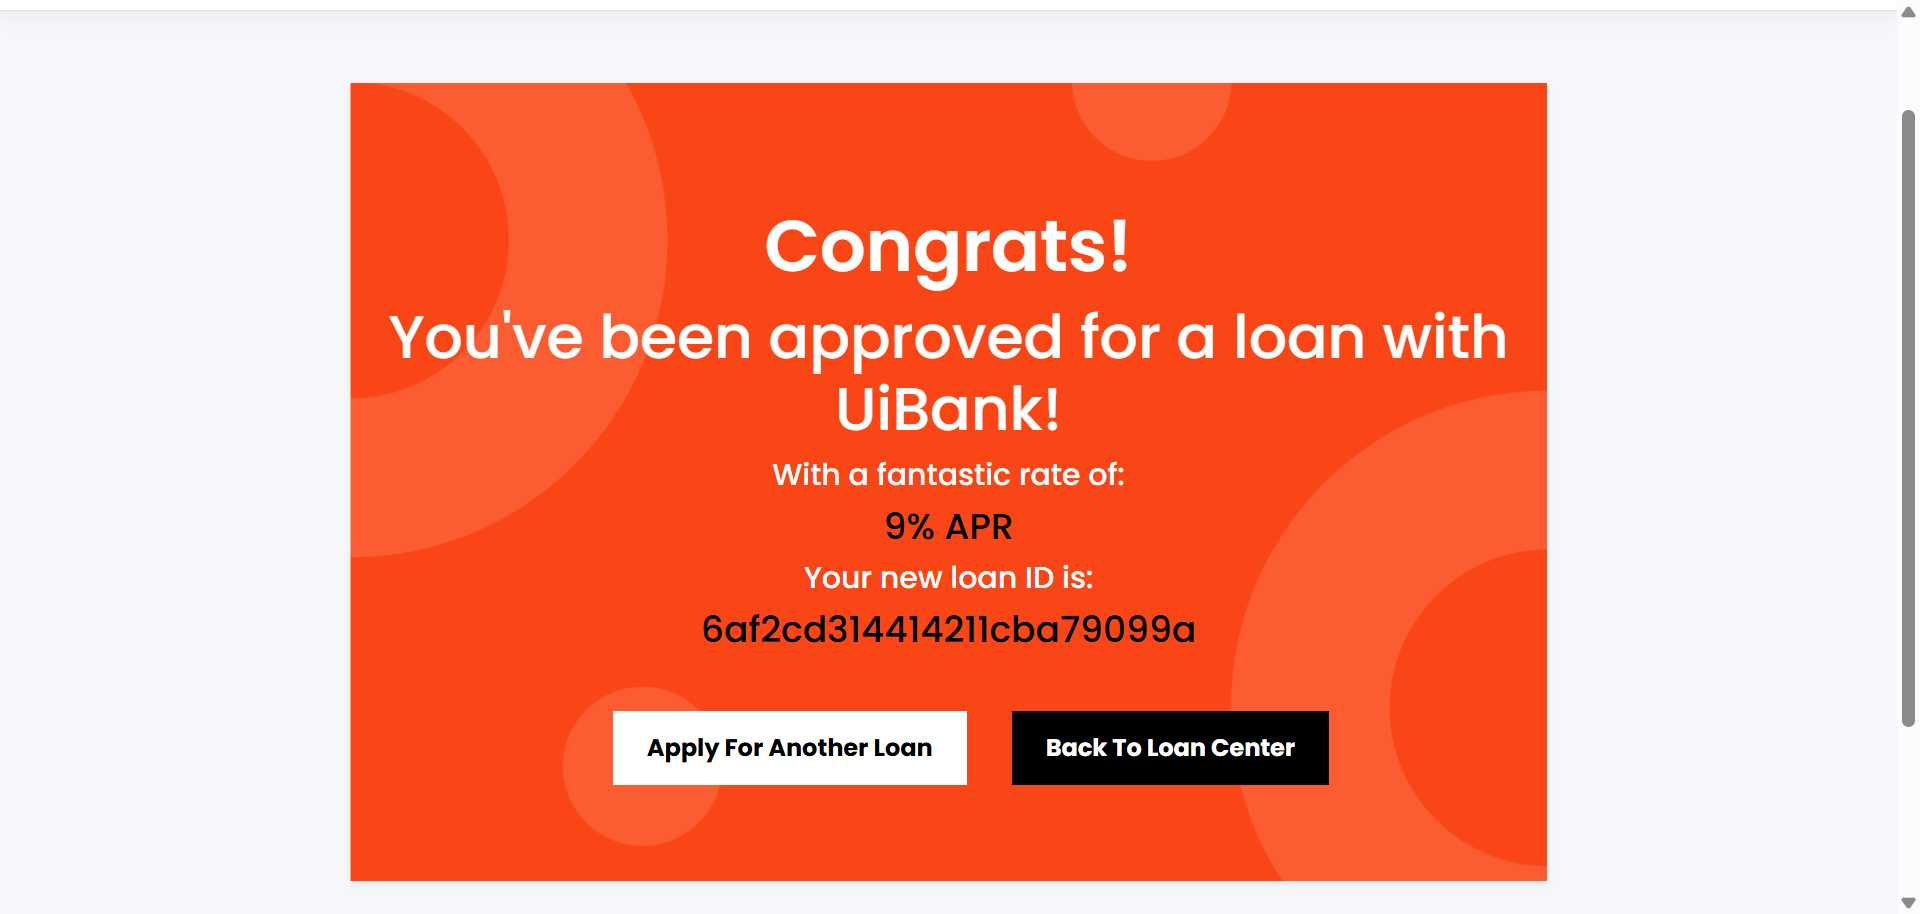
Task: Test Automation Project
Workflow: Verify Submit Loan Application - DataFabric

Step 1: LoanStatus in window 'UiBank-Loan result' (chrome.exe)

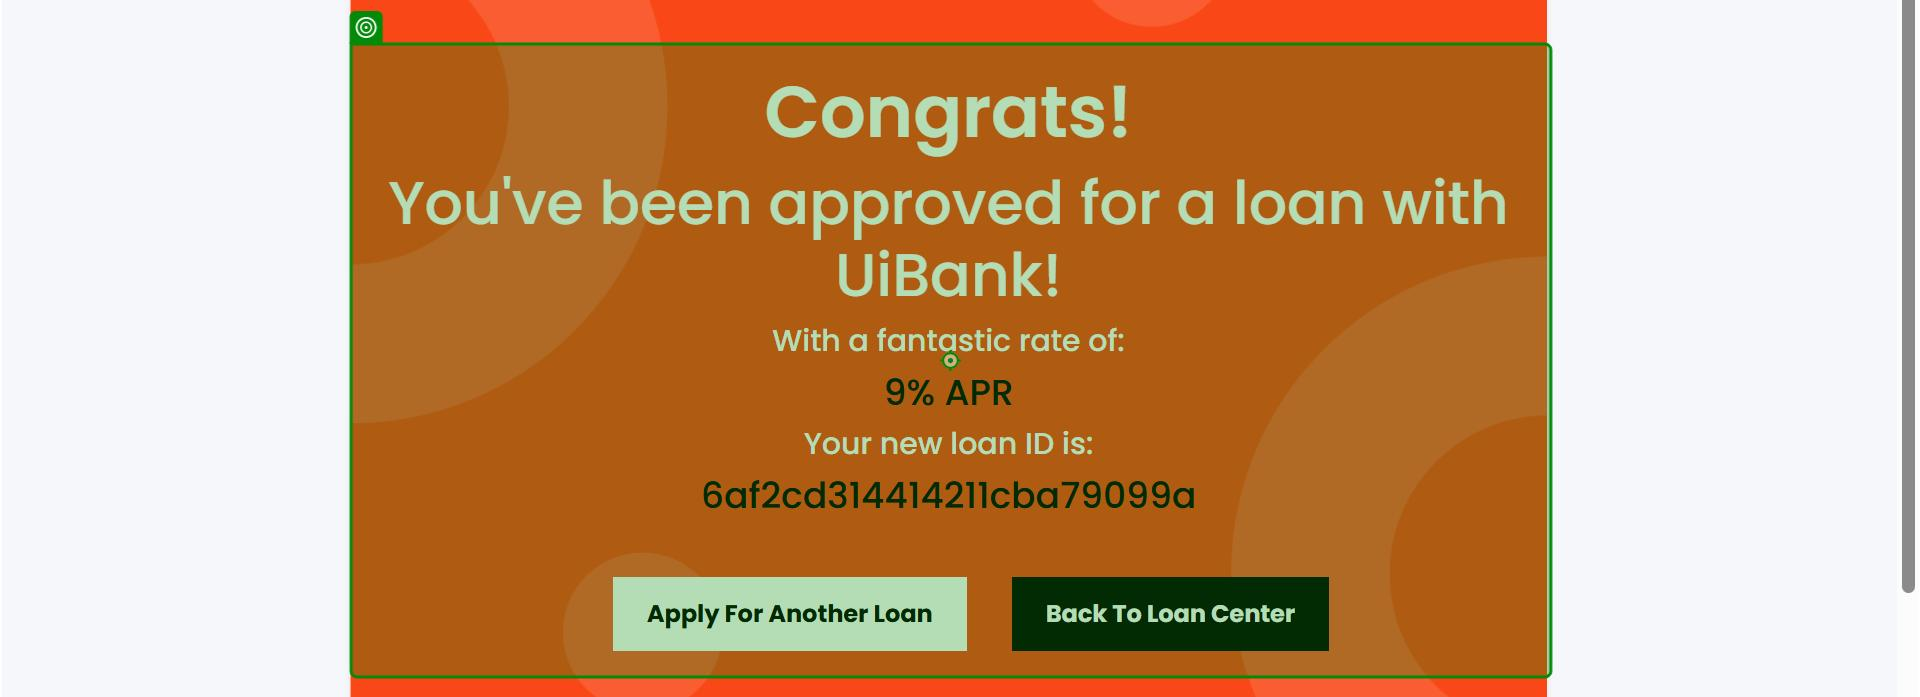
Step 2: get-attribute of the element in window 'UiBank-Loan result' (chrome.exe)
